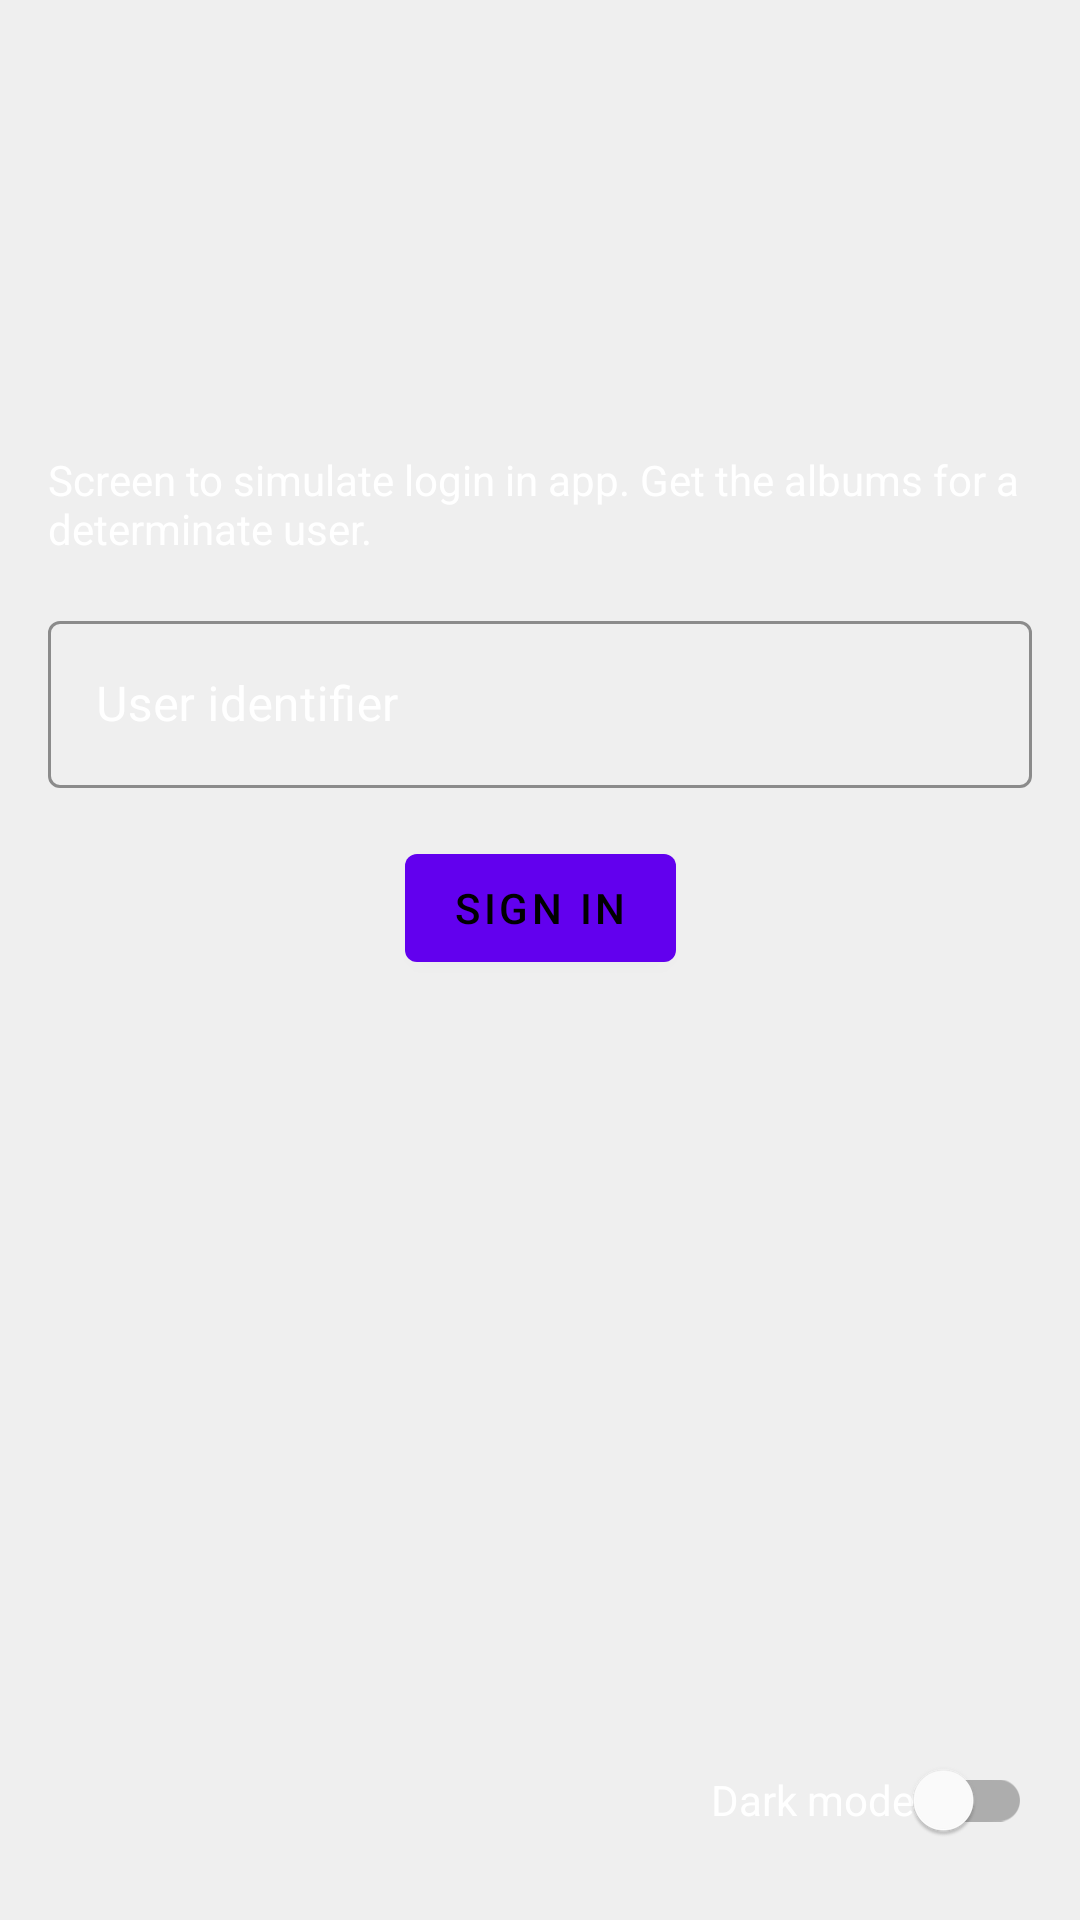

Layout XML and referenced resources for this Android screen:
<!-- AndroidManifest.xml: application theme Theme.AlbumApplication -->
<!-- res/layout/login_activity.xml -->
<?xml version="1.0" encoding="utf-8"?>
<androidx.constraintlayout.widget.ConstraintLayout xmlns:android="http://schemas.android.com/apk/res/android"
    xmlns:app="http://schemas.android.com/apk/res-auto"
    android:layout_width="match_parent"
    android:layout_height="match_parent">

    <ImageView
        android:id="@+id/icon_app"
        android:layout_width="wrap_content"
        android:layout_height="wrap_content"
        android:layout_marginBottom="@dimen/margin_standard"
        android:src="@drawable/ic_launcher_foreground"
        app:layout_constraintBottom_toTopOf="@+id/description_login"
        app:layout_constraintEnd_toEndOf="parent"
        app:layout_constraintStart_toStartOf="parent"
        app:layout_constraintTop_toTopOf="parent"
        app:layout_constraintVertical_bias="0.3"
        app:layout_constraintVertical_chainStyle="packed" />

    <TextView
        android:id="@+id/description_login"
        android:layout_width="0dp"
        android:textSize="@dimen/text_size_regular"
        android:layout_height="wrap_content"
        android:layout_marginStart="@dimen/margin_standard"
        android:layout_marginEnd="@dimen/margin_standard"
        android:layout_marginBottom="@dimen/margin_standard"
        android:text="@string/login_description"
        android:textColor="@color/textColorLogin"
        app:layout_constraintBottom_toTopOf="@+id/user_id"
        app:layout_constraintEnd_toEndOf="parent"
        app:layout_constraintStart_toStartOf="parent"
        app:layout_constraintTop_toBottomOf="@id/icon_app" />

    <com.google.android.material.textfield.TextInputLayout
        android:id="@+id/user_id"
        style="@style/Widget.MaterialComponents.TextInputLayout.OutlinedBox"
        android:layout_width="0dp"
        android:layout_height="wrap_content"
        android:layout_marginStart="@dimen/margin_standard"
        android:layout_marginEnd="@dimen/margin_standard"
        android:layout_marginBottom="@dimen/margin_standard"
        android:hint="@string/user_id"
        android:textColorHint="@color/white"
        app:boxStrokeColor="@color/white"
        app:layout_constraintBottom_toTopOf="@+id/submit"
        app:layout_constraintEnd_toEndOf="parent"
        app:layout_constraintStart_toStartOf="parent"
        app:layout_constraintTop_toBottomOf="@id/description_login">

        <com.google.android.material.textfield.TextInputEditText
            android:id="@+id/user_id_input"
            android:layout_width="match_parent"
            android:inputType="number"
            android:imeOptions="actionDone"
            android:textColor="@color/white"
            android:layout_height="wrap_content" />
    </com.google.android.material.textfield.TextInputLayout>

    <com.google.android.material.button.MaterialButton
        android:id="@+id/submit"
        android:layout_width="wrap_content"
        android:layout_height="wrap_content"
        android:text="@string/sign_in"
        android:textColor="@color/black"
        app:layout_constraintBottom_toBottomOf="parent"
        app:layout_constraintEnd_toEndOf="parent"
        app:layout_constraintStart_toStartOf="parent"
        app:layout_constraintTop_toBottomOf="@+id/user_id" />

    <com.google.android.material.switchmaterial.SwitchMaterial
        android:id="@+id/dark_mode_switch"
        android:layout_width="0dp"
        android:layout_height="wrap_content"
        android:layout_marginEnd="@dimen/margin_standard"
        android:layout_marginBottom="@dimen/margin_standard"
        android:text="@string/dark_theme"
        android:textColor="@color/textColorLogin"
        app:layout_constraintBottom_toBottomOf="parent"
        app:layout_constraintEnd_toEndOf="parent" />

</androidx.constraintlayout.widget.ConstraintLayout>
<!-- resources referenced by this layout -->
<resources>
  <color name="black">#FF000000</color>
  <color name="textColorLogin">#FFFFFF</color>
  <color name="white">#FFFFFFFF</color>
  <dimen name="margin_standard">16dp</dimen>
  <dimen name="text_size_regular">14sp</dimen>
  <string name="dark_theme">Dark mode</string>
  <string name="login_description">Screen to simulate login in app. Get the albums for a determinate user.</string>
  <string name="sign_in">Sign in</string>
  <string name="user_id">User identifier</string>
  <style name="Theme.AlbumApplication" parent="Theme.MaterialComponents.DayNight.DarkActionBar">
          
          <item name="colorPrimary">@color/purple_500</item>
          <item name="colorPrimaryVariant">@color/purple_700</item>
          <item name="colorOnPrimary">@color/white</item>
          
          <item name="colorSecondary">@color/teal_200</item>
          <item name="colorSecondaryVariant">@color/teal_700</item>
          <item name="colorOnSecondary">@color/black</item>
          
          <item name="android:statusBarColor" tools:targetApi="l">?attr/colorPrimaryVariant</item>
          
          <item name="android:colorBackground">@color/backgroundColor</item>
      </style>
  <color name="purple_500">#FF6200EE</color>
  <color name="purple_700">#FF3700B3</color>
  <color name="teal_200">#FF03DAC5</color>
  <color name="teal_700">#FF018786</color>
  <color name="backgroundColor">#EFEFEF</color>
</resources>
